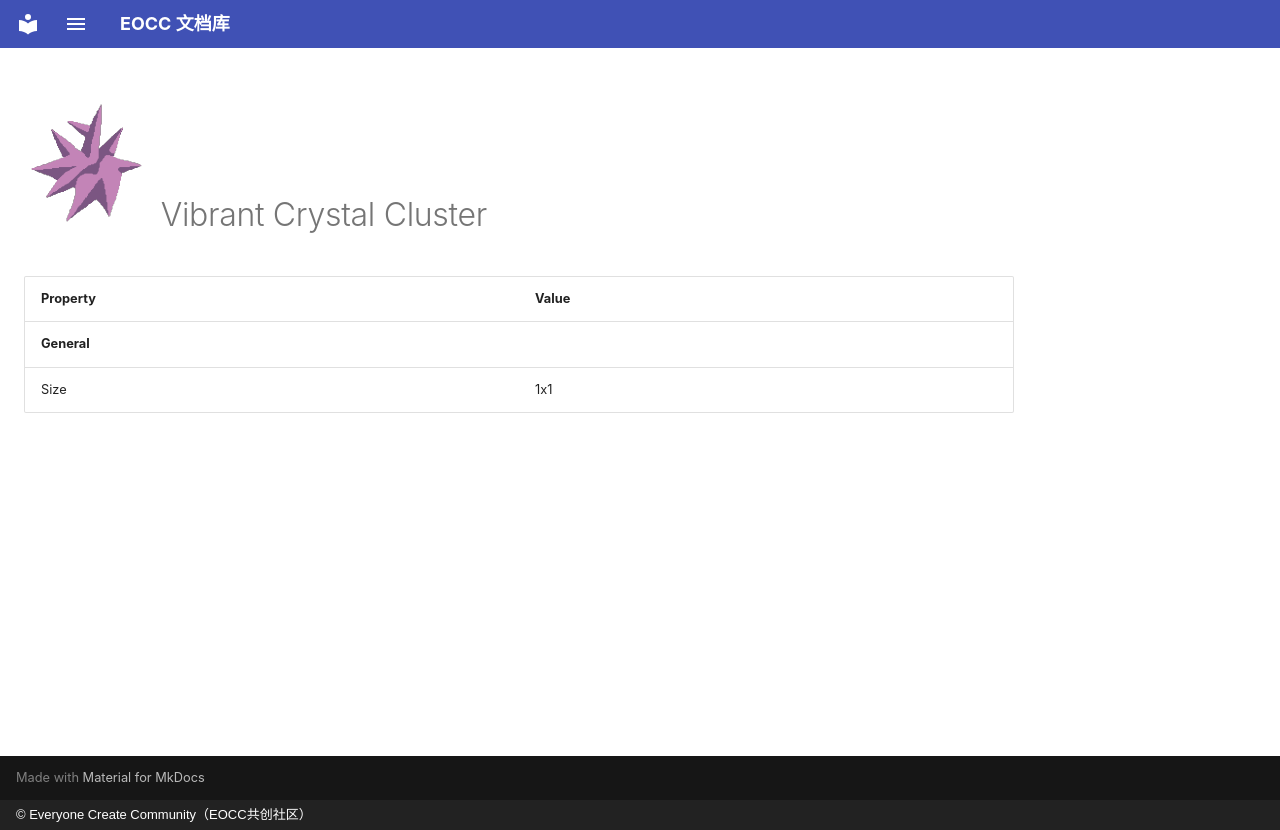

repository: eoccc/eoccc.github.io · page: wiki/mindustry/en/content/blocks/environment/123-vibrant-crystal-cluster/index.html · generator: mkdocs · copyright: © Everyone Create Community（EOCC共创社区）

# <img src="../../../../../../../ext/img/mindustry/block-vibrant-crystal-cluster-ui.png" alt=""> Vibrant Crystal Cluster

| Property | Value |
|---|---|
| **General** |  |
| Size | 1x1 |
